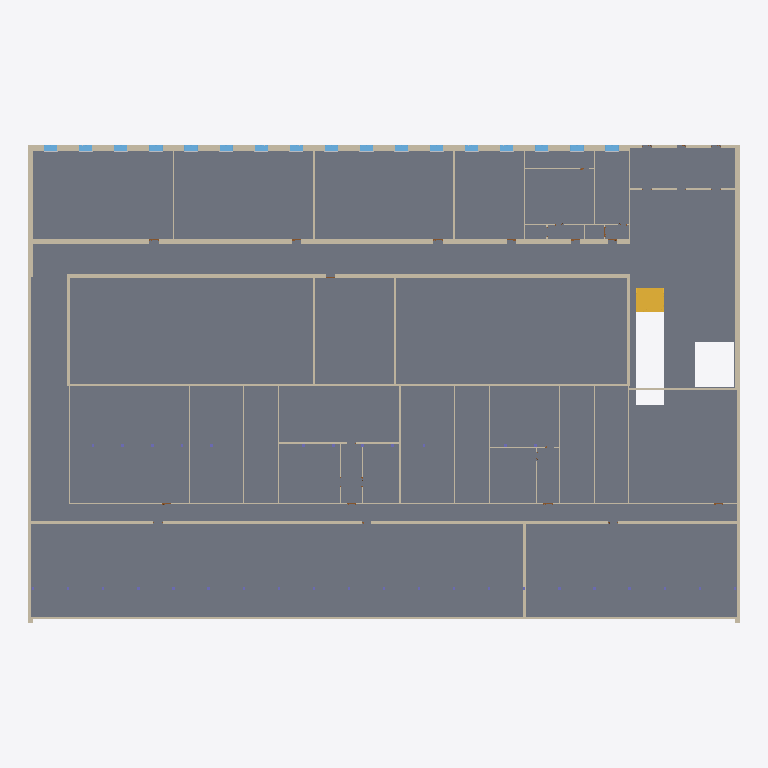
Plan cut of the same IFC building model at storey 'stue' (level 0.00 m, cut at 1.40 m), seen from above with north up, elements coloured by IFC class (only those large enough to see are counted): 43 walls (beige), 17 windows (light blue), 1 slab (grey), 1 stair (yellow). Cut surfaces are drawn darker.
Extent 64.9 m × 43.6 m × 15.3 m (x, y, z). Storeys (5): stue at 0.00 m; 1. sal at 4.00 m; 2. sal at 7.00 m; roof auditorium at 10.50 m; top roof at 15.00 m. Elements (360): 137 IfcBuildingElementProxy, 93 IfcWallStandardCase, 44 IfcColumn, 38 IfcDoor, 34 IfcWindow, 8 IfcSlab, 3 IfcCovering, 2 IfcCurtainWall, 1 IfcStair.

HEADER;
FILE_DESCRIPTION(('ViewDefinition [CoordinationView_V2.0]','RevitIdentifiers [ContentGUID: 7b34da2d-ad6c-4620-9f14-253bb47d272c, VersionGUID: 4b8482a3-29ae-4c11-9548-76b9fbf5f7ca, NumberOfSaves: 34]','CoordinateReference [CoordinateBase: Shared Coordinates]'),'2;1');
FILE_NAME('308.ifc','2026-03-09T14:50:42+01:00',(''),(''),'ODA SDAI 25.12','Autodesk - Revit 26.4.0.32 (ENU) - 26.4.0.32','');
FILE_SCHEMA(('IFC2X3'));
ENDSEC;
DATA;
#18=IFCPROJECT('1xDDejhMn689yK9JjBWjZS',#6,'Project Number',$,$,'Project Name','Project Status',(#13),#102137);
#44=IFCSITE('1xDDejhMn689yK9JjBWjZU',#6,'Default',$,$,#43,$,$,.ELEMENT.,(42,21,31,401672),(-71,-3,-24,-345703),0.0,$,$);
#22=IFCBUILDING('1xDDejhMn689yK9JjBWjZT',#6,'Building Name',$,$,#21,$,'Building Name',.ELEMENT.,$,$,#19);
#25=IFCBUILDINGSTOREY('2JF4e6axWHqu3u0C1FZlmi',#6,'stue',$,$,#24,$,'stue',.ELEMENT.,0.0);
#29=IFCBUILDINGSTOREY('1ZGO8hrFCHqw0v0026FpFv',#6,'1. sal',$,$,#28,$,'1. sal',.ELEMENT.,4000.0000000000005);
#33=IFCBUILDINGSTOREY('1HxO4Ydl5Ape$245qGpPXM',#6,'2. sal',$,$,#32,$,'2. sal',.ELEMENT.,7000.000000000001);
#37=IFCBUILDINGSTOREY('1Sczs4JGzDJeT6U7xovcv_',#6,'roof auditorium',$,$,#36,$,'roof auditorium',.ELEMENT.,10500.0);
#41=IFCBUILDINGSTOREY('1HxO4Ydl5Ape$245qGpOPF',#6,'top roof',$,$,#40,$,'top roof',.ELEMENT.,15000.000000000002);
#44541=IFCSLAB('1nrvvCegv0Zho93AGfsMFF',#6,'Floor:Generic 300mm:1734552',$,$,#44513,#44540,'1734552',.FLOOR.);
#1445=IFCWALLSTANDARDCASE('1XB8_BDLj9KRf58am8Pur9',#6,'Basic Wall:Generic - 440mm 2:1668725',$,$,#1407,#1411,'1668725');
#1382=IFCWALLSTANDARDCASE('1XB8_BDLj9KRf58am8Pudw',#6,'Basic Wall:Generic - 560mm:1667782',$,$,#1340,#1345,'1667782');
#42610=IFCWALLSTANDARDCASE('11$BY5IAf4bvMJztwonEU6',#6,'Basic Wall:Generic - 350mm:1680256',$,$,#42598,#42602,'1680256');
#34321=IFCWALLSTANDARDCASE('1XB8_BDLj9KRf58am8Ps0r',#6,'Basic Wall:Generic - 240mm 2:1678089',$,$,#34274,#34278,'1678089');
#34411=IFCWALLSTANDARDCASE('11$BY5IAf4bvMJztwonDbw',#6,'Basic Wall:Generic - 200mm:1678716',$,$,#34385,#34389,'1678716');
#44065=IFCWALLSTANDARDCASE('0dsW5XFsn0Au00sIdFrv9v',#6,'Basic Wall:Generic - 390mm:1721775',$,$,#44040,#44044,'1721775');
#1691=IFCWALLSTANDARDCASE('1XB8_BDLj9KRf58am8Pu4u',#6,'Basic Wall:Generic - 240mm 2:1669636',$,$,#1645,#1649,'1669636');
#43961=IFCWALLSTANDARDCASE('1VtPMNGSH88R6PRcCc06jt',#6,'Basic Wall:Generic - 200mm:1716882',$,$,#43924,#43928,'1716882');
#34460=IFCWALLSTANDARDCASE('11$BY5IAf4bvMJztwonDe5',#6,'Basic Wall:Generic - 200mm:1678851',$,$,#34422,#34426,'1678851');
#95812=IFCSTAIR('11KEq7HgL0ihrYxsFknDdG',#6,'Assembled Stair:Stair:1761590',$,$,#95811,$,'1761590',.STRAIGHT_RUN_STAIR.);
#34368=IFCWALLSTANDARDCASE('11$BY5IAf4bvMJztwonDaB',#6,'Basic Wall:Generic - 390mm:1678605',$,$,#34332,#34336,'1678605');
#1756=IFCWALLSTANDARDCASE('1XB8_BDLj9KRf58am8Pu2l',#6,'Basic Wall:Generic - 120mm:1670035',$,$,#1708,#1712,'1670035');
#42587=IFCWALLSTANDARDCASE('11$BY5IAf4bvMJztwonESh',#6,'Basic Wall:Generic - 200mm:1680173',$,$,#42542,#42546,'1680173');
#42662=IFCWALLSTANDARDCASE('11$BY5IAf4bvMJztwonEVp',#6,'Basic Wall:Generic - 350mm:1680373',$,$,#42628,#42632,'1680373');
#42747=IFCWALLSTANDARDCASE('3jfozzqiPCWfC_LD1AVqw0',#6,'Basic Wall:Concrete 300mm:1680569',$,$,#42709,#42713,'1680569');
#87585=IFCWALLSTANDARDCASE('0l9avnWOz4d8gXfL3wGZP3',#6,'Basic Wall:Generic - 210mm 2:1756272',$,$,#87562,#87566,'1756272');
#1944=IFCWALLSTANDARDCASE('1XB8_BDLj9KRf58am8PuVK',#6,'Basic Wall:Generic - 110mm 2:1670376',$,$,#1919,#1923,'1670376');
#43521=IFCWALLSTANDARDCASE('3SIDVtMID5MAPa0EsdTsES',#6,'Basic Wall:Interior - 114mm Partition:1706616',$,$,#43494,#43498,'1706616');
#2144=IFCWALLSTANDARDCASE('1XB8_BDLj9KRf58am8PuNu',#6,'Basic Wall:Generic - 200mm:1670852',$,$,#2110,#2114,'1670852');
#2093=IFCWALLSTANDARDCASE('1XB8_BDLj9KRf58am8PuLc',#6,'Basic Wall:Generic - 200mm:1670746',$,$,#2059,#2063,'1670746');
#42443=IFCWALLSTANDARDCASE('11$BY5IAf4bvMJztwonEL6',#6,'Basic Wall:Generic - 230mm 2:1679680',$,$,#42409,#42413,'1679680');
#1562=IFCWALLSTANDARDCASE('1XB8_BDLj9KRf58am8Pun$',#6,'Basic Wall:Generic - 150mm:1668931',$,$,#1539,#1543,'1668931');
#1596=IFCWALLSTANDARDCASE('1XB8_BDLj9KRf58am8Puou',#6,'Basic Wall:Generic - 150mm:1668996',$,$,#1573,#1577,'1668996');
#26266=IFCWALLSTANDARDCASE('1XB8_BDLj9KRf58am8PtB8',#6,'Basic Wall:Interior - 97mm Partition (1-hr):1673716',$,$,#26254,#26258,'1673716');
#1796=IFCWALLSTANDARDCASE('1XB8_BDLj9KRf58am8PuSl',#6,'Basic Wall:Generic - 120mm:1670163',$,$,#1773,#1777,'1670163');
#1832=IFCWALLSTANDARDCASE('1XB8_BDLj9KRf58am8PuTz',#6,'Basic Wall:Generic - 110mm 2:1670209',$,$,#1807,#1811,'1670209');
#1874=IFCWALLSTANDARDCASE('1XB8_BDLj9KRf58am8PuT0',#6,'Basic Wall:Generic - 120mm:1670268',$,$,#1849,#1853,'1670268');
#1908=IFCWALLSTANDARDCASE('1XB8_BDLj9KRf58am8PuU8',#6,'Basic Wall:Generic - 120mm:1670324',$,$,#1885,#1889,'1670324');
#1980=IFCWALLSTANDARDCASE('1XB8_BDLj9KRf58am8PuPw',#6,'Basic Wall:Generic - 120mm:1670470',$,$,#1955,#1959,'1670470');
#2014=IFCWALLSTANDARDCASE('1XB8_BDLj9KRf58am8PuQf',#6,'Basic Wall:Generic - 120mm:1670549',$,$,#1991,#1995,'1670549');
#2048=IFCWALLSTANDARDCASE('1XB8_BDLj9KRf58am8PuRo',#6,'Basic Wall:Generic - 110mm 2:1670606',$,$,#2025,#2029,'1670606');
#42531=IFCWALLSTANDARDCASE('11$BY5IAf4bvMJztwonEQJ',#6,'Basic Wall:Generic - 120mm:1680021',$,$,#42506,#42510,'1680021');
#42698=IFCWALLSTANDARDCASE('11$BY5IAf4bvMJztwonE0z',#6,'Basic Wall:Generic - 120mm:1680443',$,$,#42673,#42677,'1680443');
#42495=IFCWALLSTANDARDCASE('11$BY5IAf4bvMJztwonELz',#6,'Basic Wall:Generic - 120mm:1679739',$,$,#42460,#42464,'1679739');
#1487=IFCWALLSTANDARDCASE('1XB8_BDLj9KRf58am8PusR',#6,'Basic Wall:Generic - 150mm:1668775',$,$,#1462,#1466,'1668775');
#1528=IFCWALLSTANDARDCASE('1XB8_BDLj9KRf58am8Put0',#6,'Basic Wall:Generic - 150mm:1668860',$,$,#1504,#1508,'1668860');
#1634=IFCWALLSTANDARDCASE('1XB8_BDLj9KRf58am8Pup8',#6,'Basic Wall:Generic - 150mm:1669108',$,$,#1607,#1611,'1669108');
#10225=IFCWALLSTANDARDCASE('1XB8_BDLj9KRf58am8Pt_g',#6,'Basic Wall:Interior - 97mm Partition (1-hr):1672342',$,$,#10190,#10194,'1672342');
#45434=IFCWINDOW('3f5ZEZIvb49BCb8Sd9rXTc',#6,'M_Window-Casement-Double:1200 x 1500mm:1750896',$,$,#100996,#45430,'1750896',1500.0000000000011,1200.0);
#45646=IFCWINDOW('3f5ZEZIvb49BCb8Sd9rXVI',#6,'M_Window-Casement-Double:1200 x 1500mm:1750980',$,$,#101011,#45642,'1750980',1500.0000000000011,1200.0);
#46295=IFCWINDOW('3f5ZEZIvb49BCb8Sd9rXia',#6,'M_Window-Casement-Double:1200 x 1500mm:1751858',$,$,#101176,#46291,'1751858',1500.0000000000011,1200.0);
#46354=IFCWINDOW('3f5ZEZIvb49BCb8Sd9rXjQ',#6,'M_Window-Casement-Double:1200 x 1500mm:1751884',$,$,#101191,#46350,'1751884',1500.0000000000011,1200.0);
#45705=IFCWINDOW('3f5ZEZIvb49BCb8Sd9rXeu',#6,'M_Window-Casement-Double:1200 x 1500mm:1751598',$,$,#101026,#45701,'1751598',1500.0000000000011,1200.0);
#45882=IFCWINDOW('3f5ZEZIvb49BCb8Sd9rXfg',#6,'M_Window-Casement-Double:1200 x 1500mm:1751676',$,$,#101071,#45878,'1751676',1500.0000000000011,1199.999999999999);
#45941=IFCWINDOW('3f5ZEZIvb49BCb8Sd9rXg0',#6,'M_Window-Casement-Double:1200 x 1500mm:1751702',$,$,#101086,#45937,'1751702',1500.0000000000011,1199.9999999999998);
#46000=IFCWINDOW('3f5ZEZIvb49BCb8Sd9rXgc',#6,'M_Window-Casement-Double:1200 x 1500mm:1751728',$,$,#101101,#45996,'1751728',1500.0000000000011,1199.9999999999993);
#46059=IFCWINDOW('3f5ZEZIvb49BCb8Sd9rXhS',#6,'M_Window-Casement-Double:1200 x 1500mm:1751754',$,$,#101116,#46055,'1751754',1500.0000000000011,1199.9999999999995);
#46236=IFCWINDOW('3f5ZEZIvb49BCb8Sd9rXiE',#6,'M_Window-Casement-Double:1200 x 1500mm:1751832',$,$,#101161,#46232,'1751832',1500.0000000000011,1200.0);
#46413=IFCWINDOW('3f5ZEZIvb49BCb8Sd9rXjm',#6,'M_Window-Casement-Double:1200 x 1500mm:1751910',$,$,#101206,#46409,'1751910',1500.0000000000011,1200.0);
#46531=IFCWINDOW('3f5ZEZIvb49BCb8Sd9rXkC',#6,'M_Window-Casement-Double:1200 x 1500mm:1751962',$,$,#101236,#46527,'1751962',1500.0000000000011,1200.0);
#45764=IFCWINDOW('3f5ZEZIvb49BCb8Sd9rXfU',#6,'M_Window-Casement-Double:1200 x 1500mm:1751624',$,$,#101041,#45760,'1751624',1500.0000000000011,1200.0);
#45823=IFCWINDOW('3f5ZEZIvb49BCb8Sd9rXfq',#6,'M_Window-Casement-Double:1200 x 1500mm:1751650',$,$,#101056,#45819,'1751650',1500.0000000000011,1199.999999999999);
#46118=IFCWINDOW('3f5ZEZIvb49BCb8Sd9rXho',#6,'M_Window-Casement-Double:1200 x 1500mm:1751780',$,$,#101131,#46114,'1751780',1500.0000000000011,1199.999999999999);
#46177=IFCWINDOW('3f5ZEZIvb49BCb8Sd9rXhe',#6,'M_Window-Casement-Double:1200 x 1500mm:1751806',$,$,#101146,#46173,'1751806',1500.0000000000011,1200.0);
#46472=IFCWINDOW('3f5ZEZIvb49BCb8Sd9rXkM',#6,'M_Window-Casement-Double:1200 x 1500mm:1751936',$,$,#101221,#46468,'1751936',1500.0000000000011,1200.0);
#10179=IFCWALLSTANDARDCASE('1XB8_BDLj9KRf58am8Ptzx',#6,'Basic Wall:Generic - 150mm:1672263',$,$,#10154,#10158,'1672263');
#43643=IFCWALLSTANDARDCASE('0$4YSBUv10SQBRbNHStqvc',#6,'Basic Wall:Interior - 114mm Partition:1709488',$,$,#43618,#43622,'1709488');
#43711=IFCWALLSTANDARDCASE('0$4YSBUv10SQBRbNHStq4R',#6,'Basic Wall:Interior - 114mm Partition:1710797',$,$,#43688,#43692,'1710797');
#43573=IFCWALLSTANDARDCASE('3SIDVtMID5MAPa0EsdTsN_',#6,'Basic Wall:Interior - 114mm Partition:1707034',$,$,#43550,#43554,'1707034');
#43607=IFCWALLSTANDARDCASE('3SIDVtMID5MAPa0EsdTsLp',#6,'Basic Wall:Interior - 114mm Partition:1707159',$,$,#43584,#43588,'1707159');
#43677=IFCWALLSTANDARDCASE('0$4YSBUv10SQBRbNHStqt_',#6,'Basic Wall:Interior - 114mm Partition:1709608',$,$,#43654,#43658,'1709608');
ENDSEC;
